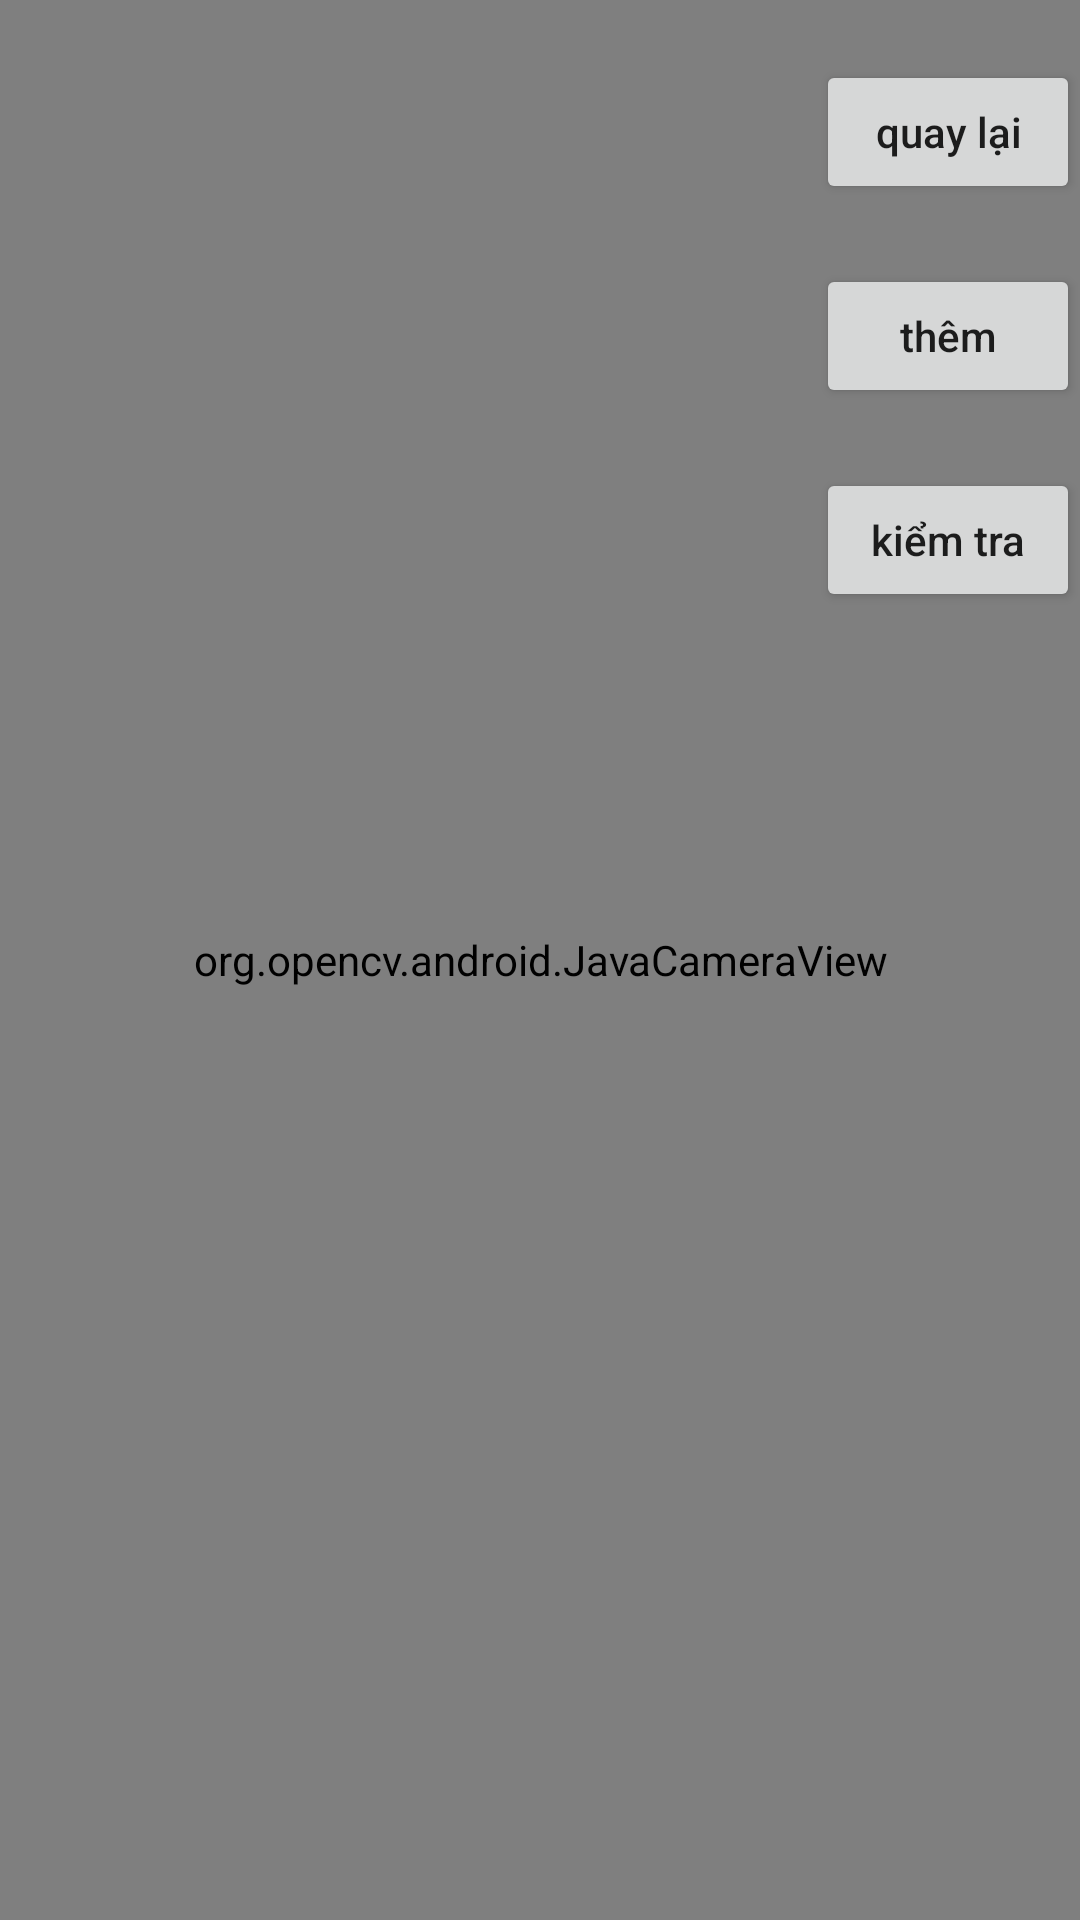

Here is an Android app screen rendered from its layout file. Give the layout XML and the strings, colors and styles it references.
<!-- AndroidManifest.xml: application theme Theme.SmartHRT -->
<!-- res/layout/activity_main_gesture.xml -->
<?xml version="1.0" encoding="utf-8"?>
<RelativeLayout xmlns:android="http://schemas.android.com/apk/res/android"
    xmlns:app="http://schemas.android.com/apk/res-auto"
    xmlns:tools="http://schemas.android.com/tools"
    android:layout_width="match_parent"
    android:layout_height="match_parent"
    tools:context=".CameraActivity"
     >
    <org.opencv.android.JavaCameraView
        android:layout_width="match_parent"
        android:layout_height="match_parent"
        android:id="@+id/frame_Surface"
        app:show_fps="true" />
    <LinearLayout
        android:layout_width="wrap_content"
        android:layout_height="wrap_content"
        android:orientation="vertical"
        android:layout_alignParentLeft="true"
        >
        <TextView
            android:id="@+id/showPredict"
            android:layout_width="wrap_content"
            android:layout_height="wrap_content"
            android:textColor="@color/white"

            />
    </LinearLayout>
    <LinearLayout
        android:layout_width="wrap_content"
        android:layout_height="wrap_content"
        android:orientation="vertical"
        android:layout_alignParentRight="true"
        android:weightSum="3">

        <Button
            android:id="@+id/backHome"
            android:layout_width="wrap_content"
            android:layout_height="wrap_content"
            android:onClick="backHome"
            android:layout_weight="1"
            android:text="quay lại"
            android:textAllCaps="false"
            android:padding="0dp"
            android:layout_marginTop="20dp"

             />
        <Button
            android:id="@+id/settingButton"
            android:layout_width="wrap_content"
            android:layout_height="wrap_content"
            android:onClick="goAddGesture"
            android:layout_weight="1"
            android:text="thêm"
            android:textAllCaps="false"
            android:layout_marginTop="20dp"

             />
        <Button
            android:id="@+id/listButton"
            android:layout_width="wrap_content"
            android:layout_height="wrap_content"
            android:layout_marginTop="20dp"
            android:onClick="goSwitchGesture"
            android:text="kiểm tra"
            android:textAllCaps="false"
            android:layout_weight="1"/>



    </LinearLayout>















</RelativeLayout>
<!-- resources referenced by this layout -->
<resources>
  <color name="white">#FFFFFFFF</color>
  <style name="Theme.SmartHRT" parent="Theme.MaterialComponents.DayNight.NoActionBar">
          
          <item name="colorPrimary">@color/purple_500</item>
          <item name="colorPrimaryVariant">@color/purple_700</item>
          <item name="colorOnPrimary">@color/white</item>
          
          <item name="colorSecondary">@color/teal_200</item>
          <item name="colorSecondaryVariant">@color/teal_700</item>
          <item name="colorOnSecondary">@color/black</item>
          
          <item name="android:statusBarColor" tools:targetApi="l">?attr/colorPrimaryVariant</item>
          
      </style>
  <color name="purple_500">#FF6200EE</color>
  <color name="purple_700">#FF3700B3</color>
  <color name="teal_200">#FF03DAC5</color>
  <color name="teal_700">#FF018786</color>
  <color name="black">#FF000000</color>
</resources>
